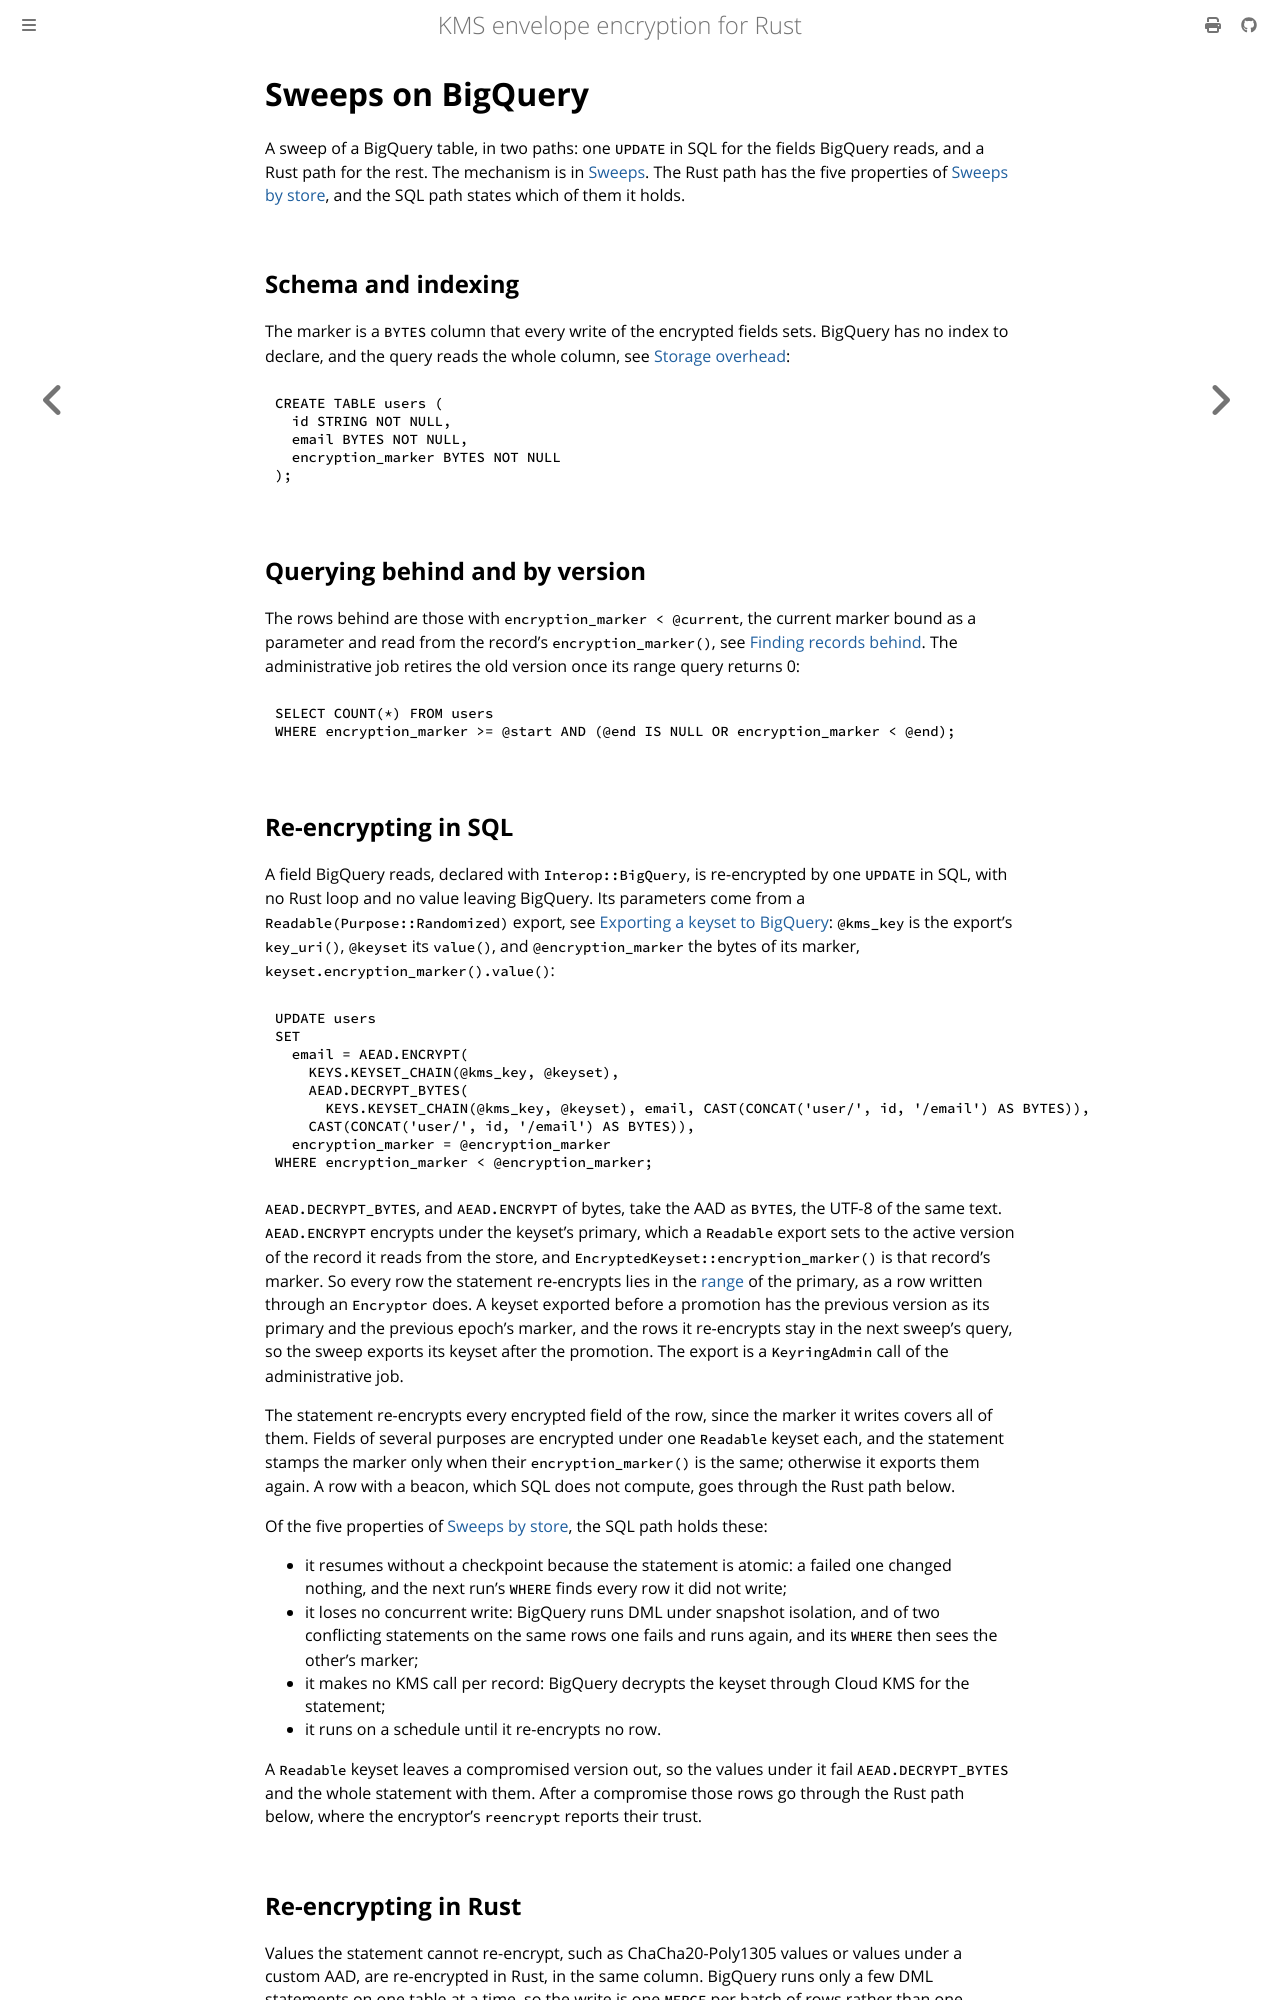

repository: abdolence/kms-aead-rs · page: production/sweeps/bigquery.html · generator: mdbook

# Sweeps on BigQuery

A sweep of a BigQuery table, in two paths: one `UPDATE` in SQL for the fields BigQuery reads, and a
Rust path for the rest. The mechanism is in [Sweeps](../sweeps.md). The Rust path has the five
properties of [Sweeps by store](../sweeps.md#sweeps-by-store), and the SQL path states which of them
it holds.

## Schema and indexing

The marker is a `BYTES` column that every write of the encrypted fields sets. BigQuery has no index
to declare, and the query reads the whole column, see [Storage overhead](#storage-overhead):

```sql
CREATE TABLE users (
  id STRING NOT NULL,
  email BYTES NOT NULL,
  encryption_marker BYTES NOT NULL
);
```

## Querying behind and by version

The rows behind are those with `encryption_marker < @current`, the current marker bound as a
parameter and read from the record's `encryption_marker()`, see
[Finding records behind](../sweeps.md#finding-records-behind). The administrative job retires the
old version once its range query returns 0:

```sql
SELECT COUNT(*) FROM users
WHERE encryption_marker >= @start AND (@end IS NULL OR encryption_marker < @end);
```

## Re-encrypting in SQL

A field BigQuery reads, declared with `Interop::BigQuery`, is re-encrypted by one `UPDATE` in SQL,
with no Rust loop and no value leaving BigQuery. Its parameters come from a
`Readable(Purpose::Randomized)` export, see [Exporting a keyset to
BigQuery](../../keyring/bigquery.md#exporting-a-keyset-to-bigquery): `@kms_key` is the export's
`key_uri()`, `@keyset` its `value()`, and `@encryption_marker` the bytes of its marker,
`keyset.encryption_marker().value()`:

```sql
UPDATE users
SET
  email = AEAD.ENCRYPT(
    KEYS.KEYSET_CHAIN(@kms_key, @keyset),
    AEAD.DECRYPT_BYTES(
      KEYS.KEYSET_CHAIN(@kms_key, @keyset), email, CAST(CONCAT('user/', id, '/email') AS BYTES)),
    CAST(CONCAT('user/', id, '/email') AS BYTES)),
  encryption_marker = @encryption_marker
WHERE encryption_marker < @encryption_marker;
```

`AEAD.DECRYPT_BYTES`, and `AEAD.ENCRYPT` of bytes, take the AAD as `BYTES`, the UTF-8 of the same
text. `AEAD.ENCRYPT` encrypts under the keyset's primary, which a `Readable` export sets to the
active version of the record it reads from the store, and `EncryptedKeyset::encryption_marker()` is
that record's marker. So every row the statement re-encrypts lies in the
[range](../sweeps.md#records-under-a-version) of the primary, as a row written through an `Encryptor`
does. A keyset exported before a promotion has the previous version as its primary and the previous
epoch's marker, and the rows it re-encrypts stay in the next sweep's query, so the sweep exports its
keyset after the promotion. The export is a `KeyringAdmin` call of the administrative job.

The statement re-encrypts every encrypted field of the row, since the marker it writes covers all of
them. Fields of several purposes are encrypted under one `Readable` keyset each, and the statement
stamps the marker only when their `encryption_marker()` is the same; otherwise it exports them again.
A row with a beacon, which SQL does not compute, goes through the Rust path below.

Of the five properties of [Sweeps by store](../sweeps.md#sweeps-by-store), the SQL path holds
these:

- it resumes without a checkpoint because the statement is atomic: a failed one changed nothing,
  and the next run's `WHERE` finds every row it did not write;
- it loses no concurrent write: BigQuery runs DML under snapshot isolation, and of two conflicting
  statements on the same rows one fails and runs again, and its `WHERE` then sees the other's
  marker;
- it makes no KMS call per record: BigQuery decrypts the keyset through Cloud KMS for the
  statement;
- it runs on a schedule until it re-encrypts no row.

A `Readable` keyset leaves a compromised version out, so the values under it fail
`AEAD.DECRYPT_BYTES` and the whole statement with them. After a compromise those rows go through
the Rust path below, where the encryptor's `reencrypt` reports their trust.
